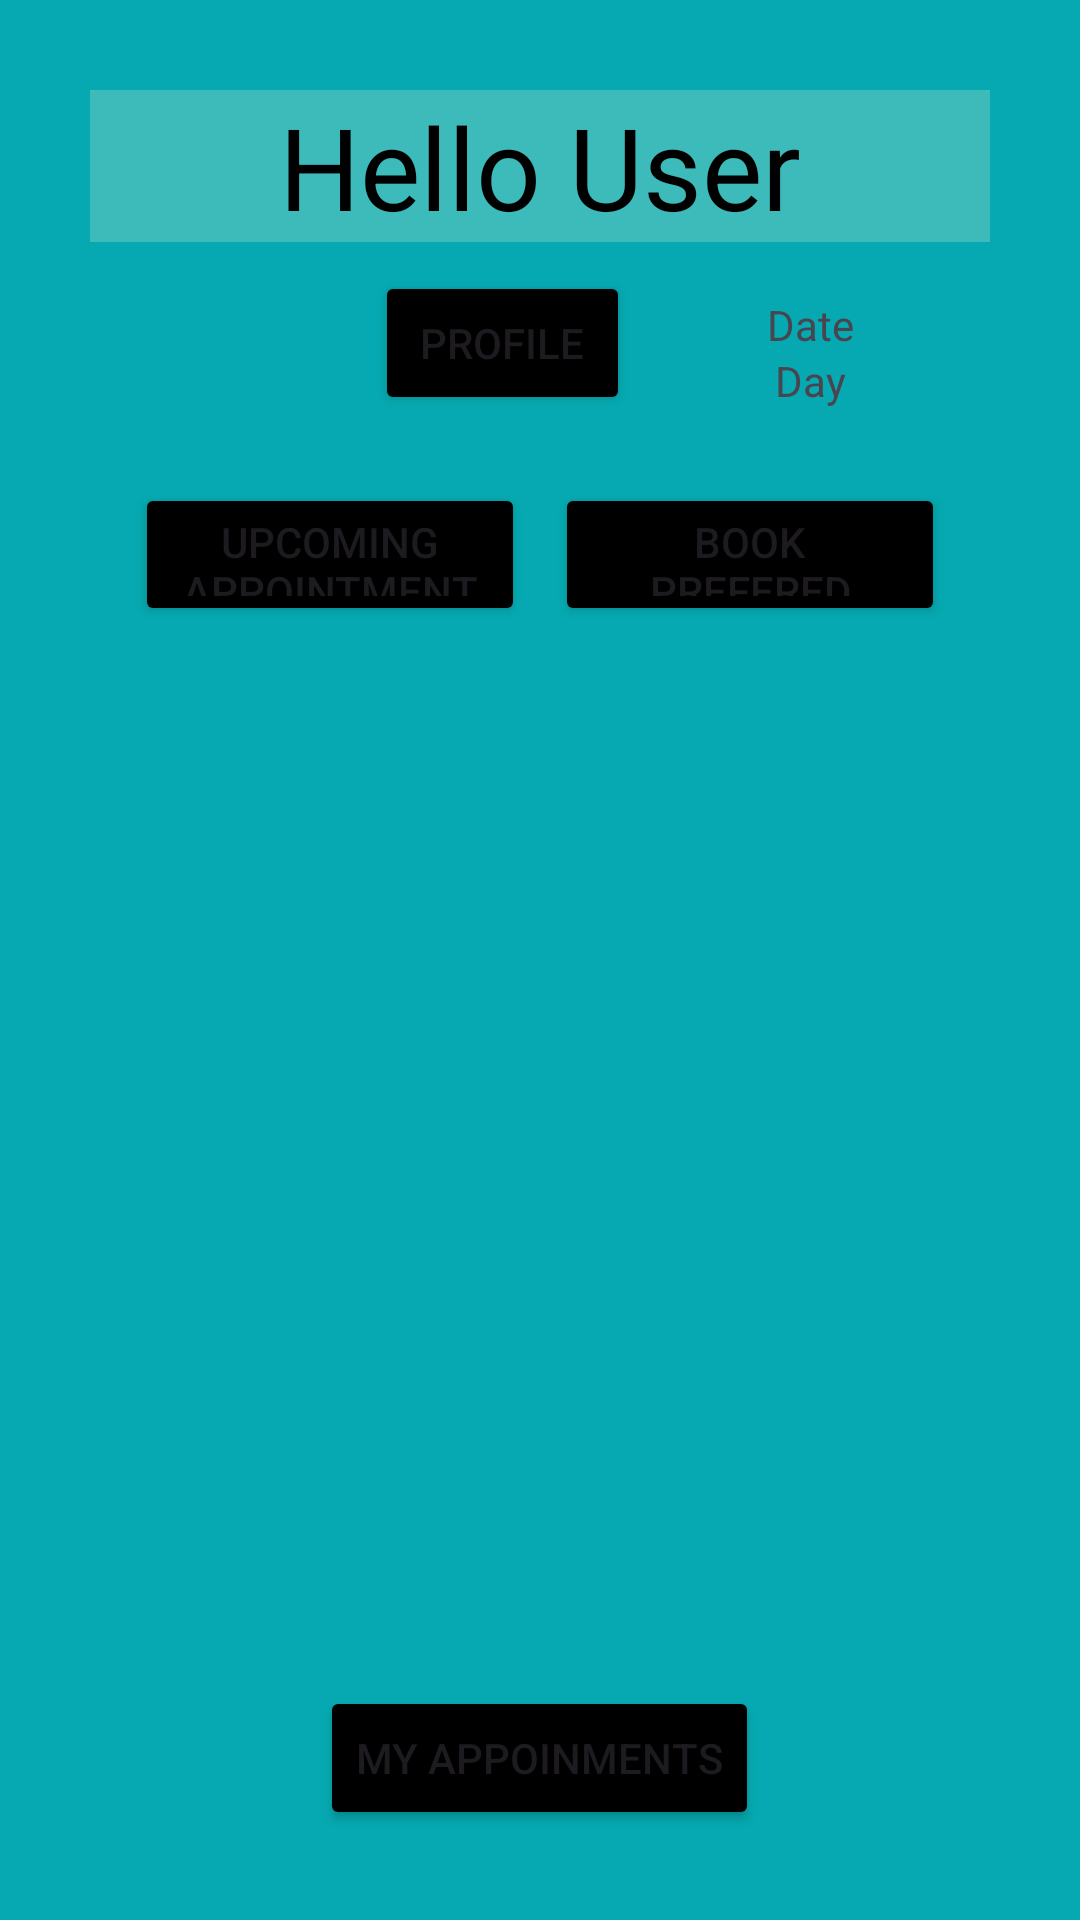

Reconstruct the res/layout file that produces this screen, plus the resources it refers to.
<!-- AndroidManifest.xml: application theme Theme.DoctorRank223410 -->
<!-- res/layout/activity_dashboard.xml -->
<?xml version="1.0" encoding="utf-8"?>
<LinearLayout

    xmlns:android="http://schemas.android.com/apk/res/android"
    xmlns:app="http://schemas.android.com/apk/res-auto"
    xmlns:tools="http://schemas.android.com/tools"

    android:id="@+id/main"
    android:layout_width="match_parent"
    android:layout_height="match_parent"
    android:orientation="vertical"
    android:background="#06a9b1"
    android:padding="30dp"
    tools:context=".Dashboard">

    <TextView
        android:layout_width="match_parent"
        android:layout_height="wrap_content"
        android:gravity="center"
        android:text="Hello User"
        android:textSize="38dp"
        android:textColor="@color/black"
        android:textStyle="normal"
        android:background="#3DBABA"
        android:layout_marginBottom="3dp"/>

    <LinearLayout
        android:layout_width="match_parent"
        android:layout_height="0dp"
        android:layout_weight="1"
        android:orientation="horizontal">

        <LinearLayout
            android:layout_width="0dp"
            android:layout_height="match_parent"
            android:layout_weight="1.5"
            android:gravity="center"
            android:orientation="horizontal">

            
            <ImageView
                android:layout_width="0dp"
                android:layout_weight="1"
                android:layout_height="match_parent"
                android:contentDescription="Profile Picture"
                android:layout_marginBottom="5dp"
                android:layout_marginTop="5dp"
                android:layout_marginRight="5dp"
                android:layout_marginLeft="5dp"
                android:src="@drawable/profile_placeholder"/>

            <Button
                android:layout_width="0dp"
                android:layout_weight="1"
                android:layout_height="wrap_content"
                android:text="Profile"
                android:backgroundTint="#000000"
                android:layout_marginBottom="3dp"/>



        </LinearLayout>

        <LinearLayout
            android:layout_width="0dp"
            android:layout_height="match_parent"
            android:layout_weight="1"
            android:orientation="vertical"
            android:padding="15dp">

            <TextView
                android:layout_width="match_parent"
                android:layout_height="0dp"
                android:gravity="center"
                android:text="Date"
                android:layout_weight="1"/>

            <TextView
                android:layout_width="match_parent"
                android:layout_height="0dp"
                android:gravity="center"
                android:text="Day"
                android:layout_weight="1"/>

        </LinearLayout>


    </LinearLayout>

    <LinearLayout
        android:layout_width="match_parent"
        android:layout_height="0dp"
        android:layout_weight="1"
        android:orientation="horizontal"
        android:gravity="center"
        android:padding="10dp">

        <Button
            android:layout_width="0dp"
            android:layout_weight="1"
            android:layout_height="wrap_content"
            android:text="Upcoming Appointments"
            android:backgroundTint="#000000"
            android:layout_marginLeft="5dp"
            android:layout_marginRight="5dp"/>

        <Button
            android:layout_width="0dp"
            android:layout_weight="1"
            android:layout_height="wrap_content"
            android:text="Book Prefered Doctor"
            android:backgroundTint="#000000"
            android:layout_marginLeft="5dp"
            android:layout_marginRight="5dp"/>

    </LinearLayout>

    <ListView
        android:layout_width="match_parent"
        android:layout_height="0dp"
        android:layout_weight="5"
        android:layout_marginBottom="5dp"/>

    <LinearLayout
        android:layout_width="match_parent"
        android:layout_height="wrap_content"
        android:gravity="center">
        <Button
            android:layout_width="wrap_content"
            android:layout_height="wrap_content"
            android:text="My Appoinments"
            android:backgroundTint="#000000"/>
    </LinearLayout>

</LinearLayout>
<!-- resources referenced by this layout -->
<resources>
  <color name="black">#000000</color>
  <style name="Theme.DoctorRank223410" parent="Base.Theme.DoctorRank223410" />
  <style name="Base.Theme.DoctorRank223410" parent="Theme.Material3.DayNight.NoActionBar">
          
          
      </style>
</resources>
